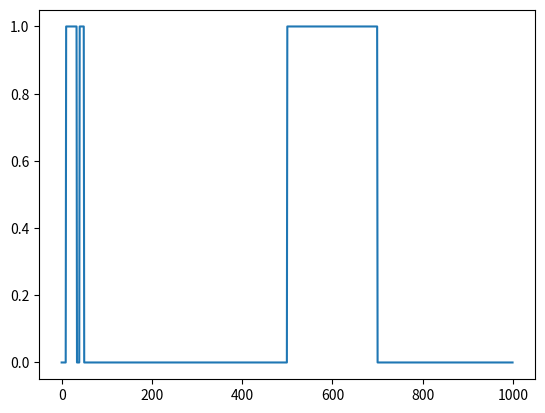

This chart was generated by the following Python code:
import numpy as np
import matplotlib.pyplot as plt
x = np.linspace(0,999, 1000)
# array = np.random.choice([0,1], 1000)
array = np.zeros(1000)
array[10:50] = 1
array[34:40]= 0
array[500:700] = 1
plt.plot(x, array)
plt.show()
CLUSTER = False
Clusters = []
k = 10

# for i in range(len(array)):
#     if array[i] and not CLUSTER:
#         start = i
#         CLUSTER = True
#         print(start)
#         if i - k > 0:
#             print("Got into IF")
#             kDist = not np.any(array[int(i-k):int(i)])
#         else:
#             kDist = not np.any(array[0:int(i)])
#         if kDist == True:
#             Clusters.append((start, i))
#             print(CLUSTER)
#             CLUSTER = False
#             print(CLUSTER)
#     print(CLUSTER)
# print(Clusters)

for i in range(len(array)):
    if not CLUSTER:
        if array[i] == 1:
            start = i
            CLUSTER = True
        elif array[i] == 0:
            pass
    elif CLUSTER:
        if array[i] == 1:
            pass
        elif array[i] == 0:
            kDist = not np.any(array[int(i - k):int(i)])
            if kDist:
                Clusters.append((start, i-10))
                CLUSTER = False
            else:
                pass
    else:
        pass
print(Clusters)